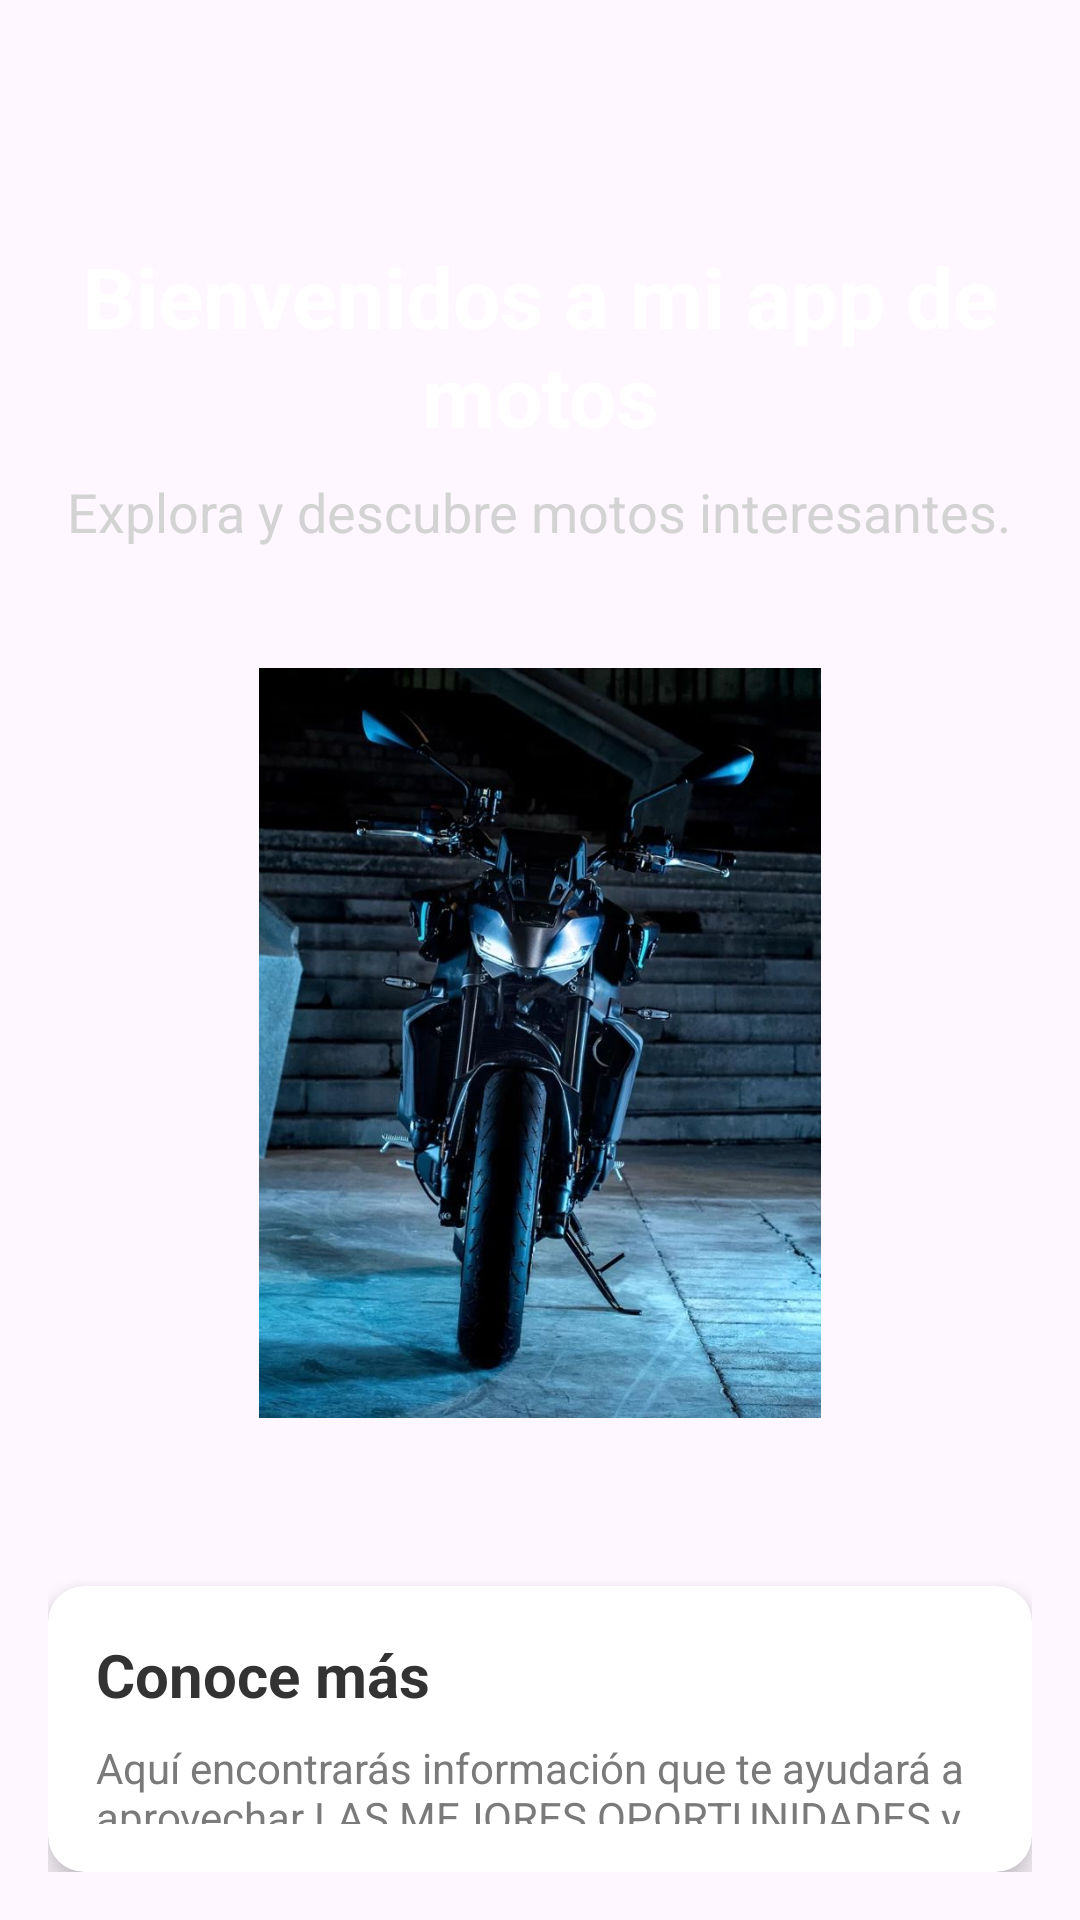

This screen was rendered from an Android layout file. Write that file and the resources it references.
<!-- AndroidManifest.xml: application theme Theme.MotosProyecto -->
<!-- res/layout/fragment_home.xml -->
<?xml version="1.0" encoding="utf-8"?>
<androidx.constraintlayout.widget.ConstraintLayout xmlns:android="http://schemas.android.com/apk/res/android"
    xmlns:tools="http://schemas.android.com/tools"
    android:layout_width="match_parent"
    android:layout_height="match_parent"
    xmlns:app="http://schemas.android.com/apk/res-auto"
    tools:context=".ui.views.fragment.FragmentHome">

    
    <LinearLayout
        android:layout_width="match_parent"
        android:layout_height="match_parent"
        android:orientation="vertical"
        android:padding="16dp">

        
        <TextView
            android:id="@+id/home_title"
            android:layout_width="wrap_content"
            android:layout_height="wrap_content"
            android:text="Bienvenidos a mi app de motos"
            android:textSize="28sp"
            android:textColor="#FFFFFF"
            android:textStyle="bold"
            android:gravity="center"
            android:layout_marginTop="64dp"/>

        
        <TextView
            android:id="@+id/home_subtitle"
            android:layout_width="wrap_content"
            android:layout_height="wrap_content"
            android:text="Explora y descubre motos interesantes."
            android:layout_gravity="center"
            android:textSize="18sp"
            android:textColor="#D3D3D3"
            android:gravity="center"
            android:layout_marginTop="8dp"/>

        
        <ImageView
            android:id="@+id/central_image"
            android:layout_width="250dp"
            android:layout_height="250dp"
            android:layout_marginTop="40dp"
            android:layout_marginBottom="40dp"
            android:src="@drawable/mt"
            android:contentDescription="imagen de una yamaha MT"
            android:layout_gravity="center"/>

        
        <androidx.cardview.widget.CardView
            android:id="@+id/card_info"
            android:layout_width="match_parent"
            android:layout_height="wrap_content"
            android:layout_marginTop="16dp"
            app:cardCornerRadius="12dp"
            app:cardElevation="6dp"
            app:cardBackgroundColor="#FFFFFF">

            
            <LinearLayout
                android:layout_width="match_parent"
                android:layout_height="wrap_content"
                android:orientation="vertical"
                android:padding="16dp">

                <TextView
                    android:id="@+id/card_title"
                    android:layout_width="wrap_content"
                    android:layout_height="wrap_content"
                    android:text="Conoce más"
                    android:textSize="20sp"
                    android:textColor="#333333"
                    android:textStyle="bold"/>

                <TextView
                    android:id="@+id/card_description"
                    android:layout_width="wrap_content"
                    android:layout_height="wrap_content"
                    android:text="@string/aqu_encontrar_s_informaci_n_que_te_ayudar_a_aprovechar_mejor_la_app_y_explorar_nuevas_funcionalidades"
                    android:textSize="14sp"
                    android:textColor="#7A7A7A"
                    android:layout_marginTop="8dp"/>
            </LinearLayout>
        </androidx.cardview.widget.CardView>
    </LinearLayout>

</androidx.constraintlayout.widget.ConstraintLayout>
<!-- resources referenced by this layout -->
<resources>
  <!-- drawable mt: jpg bitmap (drawable, 83435 bytes) -->
  <string name="aqu_encontrar_s_informaci_n_que_te_ayudar_a_aprovechar_mejor_la_app_y_explorar_nuevas_funcionalidades">Aquí encontrarás información que te ayudará a aprovechar LAS MEJORES OPORTUNIDADES y explorar nuevas motos especialmente para ti!</string>
  <style name="Theme.MotosProyecto" parent="Base.Theme.MotosProyecto" />
  <style name="Base.Theme.MotosProyecto" parent="Theme.Material3.DayNight.NoActionBar">
          
          
      </style>
</resources>
